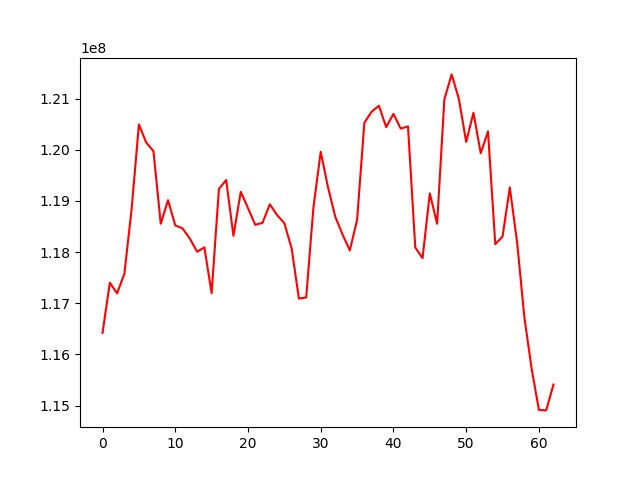

The file beside this chart, header and first rows:
, 0
0, 116419283
1, 117399955
2, 117191619
3, 117574400
4, 118843249
5, 120494395
6, 120139494
7, 119971981
8, 118552930
9, 119012912
10, 118519460
11, 118462103
12, 118262919
13, 118005703
14, 118090748
15, 117195739
16, 119233770
17, 119406270
18, 118317186
19, 119175841
20, 118858778
21, 118531322
22, 118571301
23, 118933051
24, 118722555
25, 118561684
26, 118071409
27, 117090393
28, 117112176
29, 118877795
30, 119957710
31, 119266054
32, 118687944
33, 118342205
34, 118030270
35, 118627895
36, 120526741
37, 120742988
38, 120857751
39, 120440553
40, 120699290
41, 120411808
42, 120455836
43, 118089324
44, 117879034
45, 119146737
46, 118551630
47, 120982789
48, 121471220
49, 120988181
50, 120152167
51, 120721268
52, 119930859
53, 120357252
54, 118153041
55, 118301234
56, 119262548
57, 118191603
58, 116725630
59, 115718205
... 3 more rows
